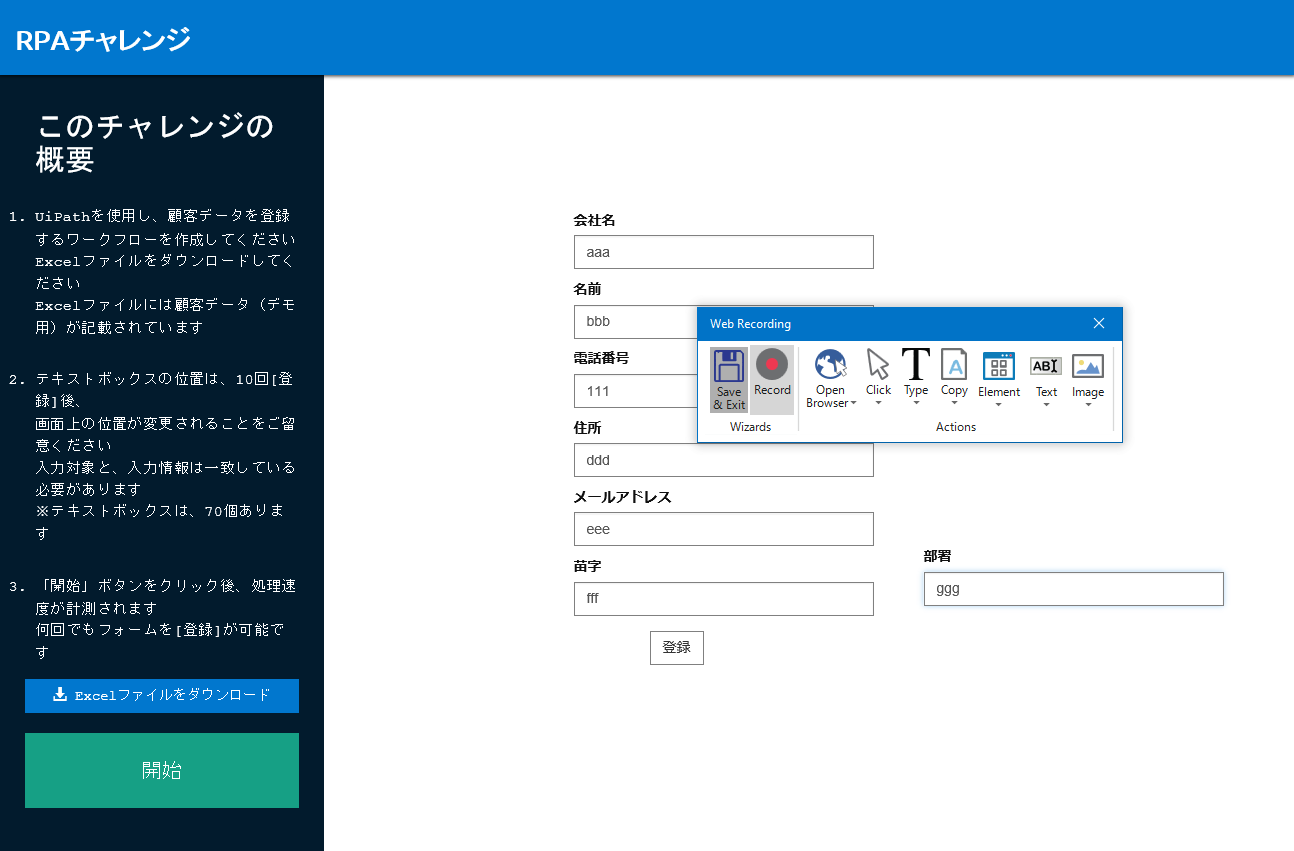
Task: RPA Challenge
Workflow: RPA_Challenge_Entry

Step 1: Attach Browser RPAチャレンジ in window 'RPAチャレンジ'

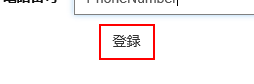
Step 2: click on the text box